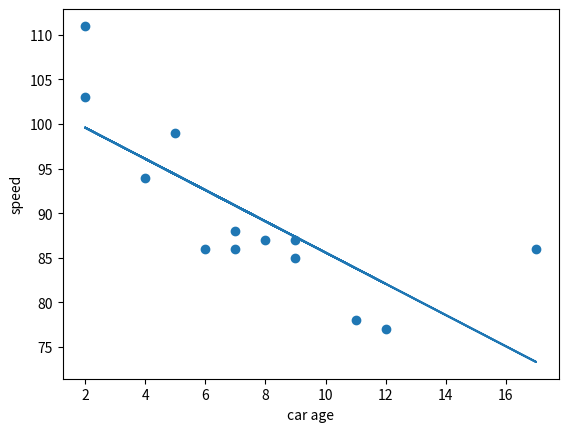

Write Python code to recreate this figure.
from scipy import stats
import matplotlib.pyplot as plt

'''Linear regression uses the relationship between
the data-points to draw a straight line through all them.
'''

# x is car age, y is speed
x = [5, 7, 8, 7, 2, 17, 2, 9, 4, 11, 12, 9, 6]
y = [99, 86, 87, 88, 111, 86, 103, 87, 94, 78, 77, 85, 86]

slope, intercept, r, p, std_err = stats.linregress(x, y)


def myfunc(x):
    return slope * x + intercept


mymodel = list(map(myfunc, x))

# draw simple x, y graph using above arrays
plt.scatter(x, y)
plt.xlabel("car age")
plt.ylabel("speed")
plt.plot(x, mymodel)
plt.show()

# R-squared
'''
The r-squared value ranges from 0 to 1, where 0 means no relationship,
and 1 means 100% related.
'''
print(r)

'''
The result -076 shows that there is a relationship, not perfect,
but it indicates that we could use linear regression in future predictions.
If the result is like 0.01, it indicates a very bad relationship,
and tells us that this data set is not suitable for linear regression.
'''

# predicting future values
speed = myfunc(10)

print(speed)
